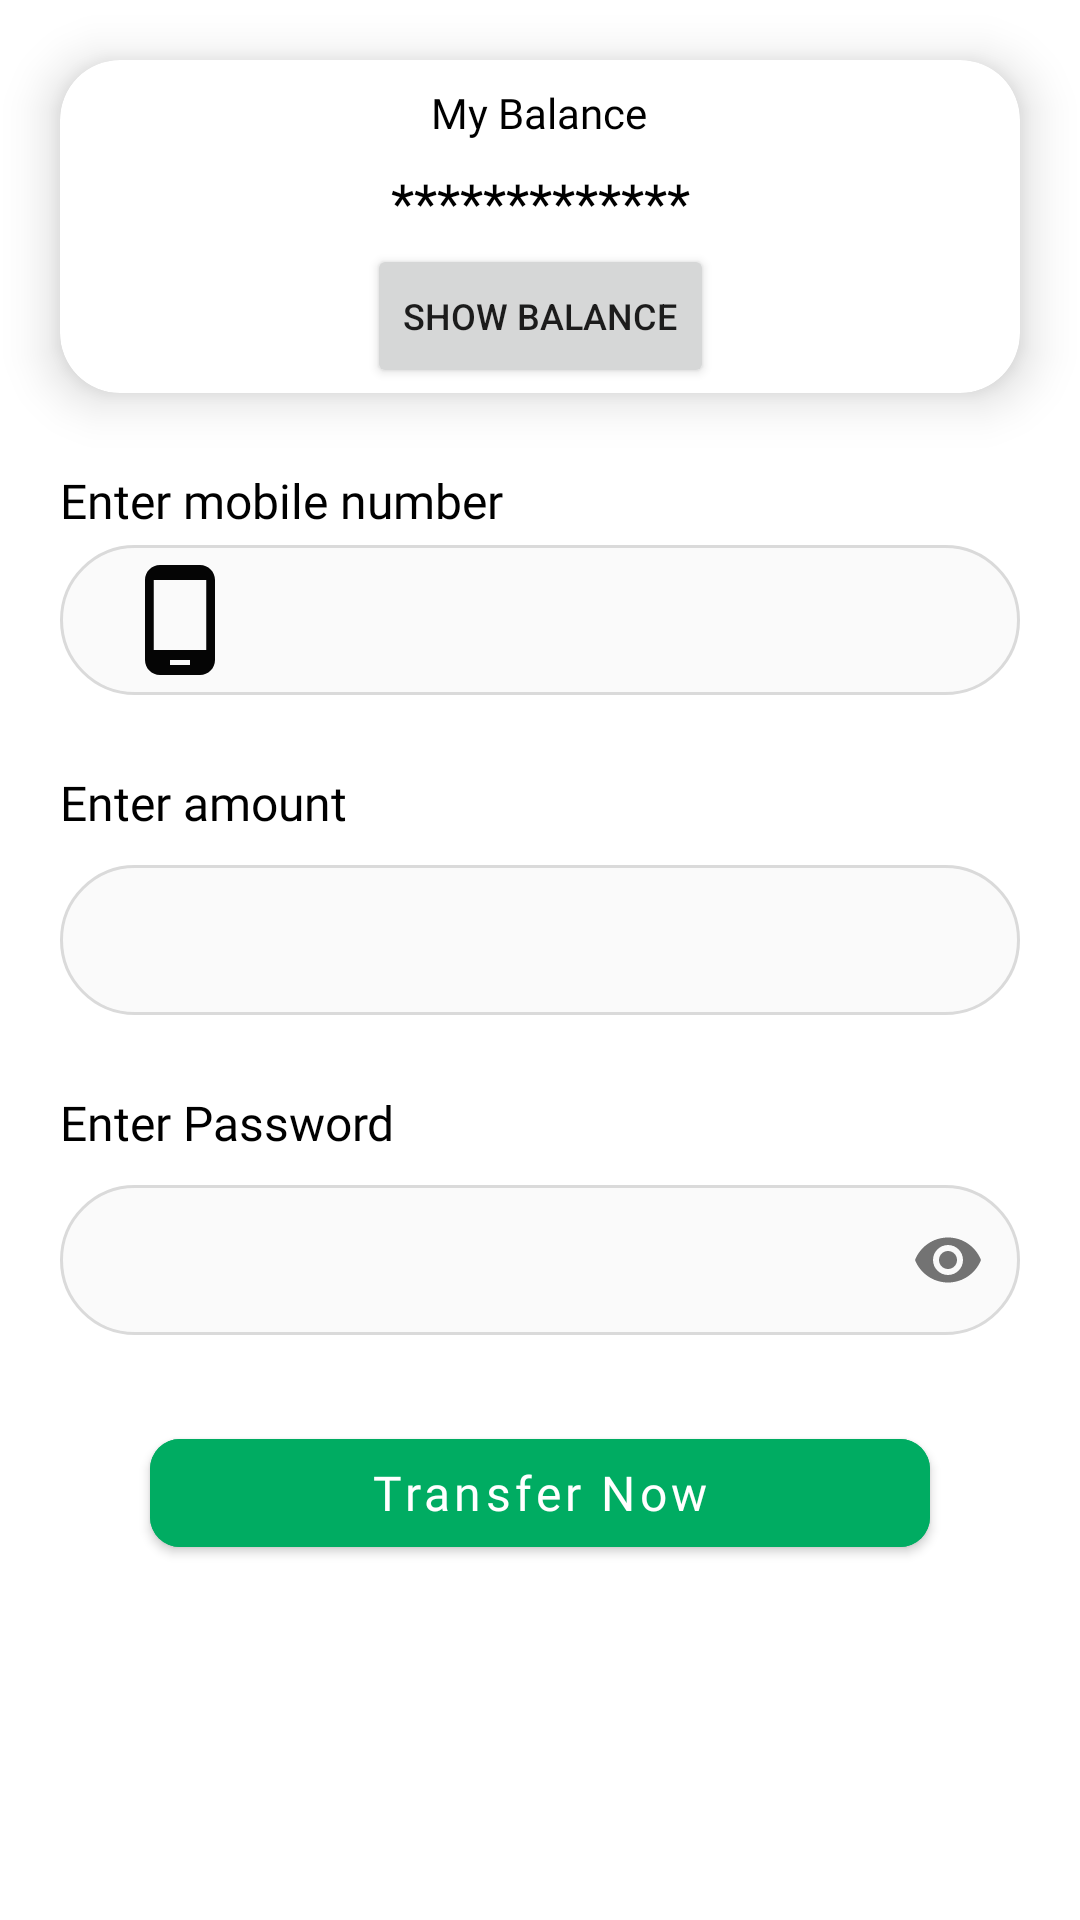

The Android layout XML behind this screen, and the referenced resources:
<!-- AndroidManifest.xml: application theme Theme.Wallet -->
<!-- res/layout/fragment_money_transfer.xml -->
<?xml version="1.0" encoding="utf-8"?>
<layout xmlns:tools="http://schemas.android.com/tools"
    xmlns:android="http://schemas.android.com/apk/res/android"
    xmlns:app="http://schemas.android.com/apk/res-auto">
<androidx.constraintlayout.widget.ConstraintLayout
    android:layout_width="match_parent"
    android:layout_height="match_parent"
    android:background="@color/background_color"
    tools:context=".HomeFlow.Presentation.MoneyTransfer.MoneyTransferFragment">


    <androidx.cardview.widget.CardView
        android:id="@+id/my_wallet_card_view"
        android:layout_width="match_parent"
        android:layout_height="111dp"
        android:layout_marginHorizontal="20dp"
        android:layout_marginTop="20dp"
        app:cardCornerRadius="20dp"
        app:cardElevation="10dp"
        app:layout_constraintEnd_toEndOf="parent"
        app:layout_constraintHorizontal_bias="0.5"
        app:layout_constraintStart_toStartOf="parent"
        app:layout_constraintTop_toTopOf="parent">

        <androidx.constraintlayout.widget.ConstraintLayout
            android:layout_width="match_parent"
            android:layout_height="match_parent"
            android:gravity="center"
            android:orientation="vertical"
            app:layout_constraintEnd_toEndOf="parent"
            app:layout_constraintStart_toEndOf="@id/qr_image"
            app:layout_constraintTop_toTopOf="parent">

            <TextView
                android:id="@+id/current_balance"
                android:layout_width="wrap_content"
                android:layout_height="wrap_content"
                android:layout_marginTop="8dp"
                android:fontFamily="@font/medium"
                android:text="@string/my_balance"
                android:textColor="@color/text_color"
                android:textSize="14sp"
                app:layout_constraintEnd_toEndOf="parent"
                app:layout_constraintHorizontal_bias="0.498"
                app:layout_constraintStart_toStartOf="parent"
                app:layout_constraintTop_toTopOf="parent" />

            <TextView
                android:id="@+id/BalanceTv"
                android:layout_width="wrap_content"
                android:layout_height="wrap_content"
                android:layout_marginTop="8dp"
                android:fontFamily="@font/medium"
                android:gravity="center"
                android:text="*************"
                android:textColor="@color/black"
                android:textSize="18sp"
                app:layout_constraintEnd_toEndOf="parent"
                app:layout_constraintStart_toStartOf="parent"
                app:layout_constraintTop_toBottomOf="@+id/current_balance" />

            <Button
                android:id="@+id/showBalance"
                android:layout_width="wrap_content"
                android:layout_height="wrap_content"
                android:text="Show balance"
                android:textSize="12sp"
                app:layout_constraintBottom_toBottomOf="parent"
                app:layout_constraintEnd_toEndOf="parent"
                app:layout_constraintStart_toStartOf="parent"
                app:layout_constraintTop_toBottomOf="@+id/BalanceTv" />

        </androidx.constraintlayout.widget.ConstraintLayout>


    </androidx.cardview.widget.CardView>

    <TextView
        android:id="@+id/mobile_number_tv"
        android:layout_width="match_parent"
        android:layout_height="wrap_content"
        android:layout_marginStart="20dp"
        android:layout_marginTop="25dp"
        android:text="@string/enter_mobile_number"
        android:textColor="@color/black"
        android:textSize="16sp"
        android:fontFamily="@font/regular"
        app:layout_constraintStart_toStartOf="parent"
        app:layout_constraintTop_toBottomOf="@id/my_wallet_card_view" />

    <EditText
        android:id="@+id/mobile_number_et"
        android:layout_width="match_parent"
        android:layout_height="50dp"
        android:layout_marginHorizontal="20dp"
        android:layout_marginTop="4dp"
        android:background="@drawable/text_view_radius"
        android:drawableStart="@drawable/baseline_phone_android_24"
        android:inputType="number"
        android:paddingHorizontal="20dp"
        android:textColor="@color/text_color"
        android:textColorHint="@color/hint_text_color"
        android:textSize="16sp"
        app:layout_constraintEnd_toEndOf="parent"
        app:layout_constraintStart_toStartOf="@id/mobile_number_tv"
        app:layout_constraintTop_toBottomOf="@id/mobile_number_tv" />

    <TextView
        android:id="@+id/amount_tv"
        android:layout_width="match_parent"
        android:layout_height="wrap_content"
        android:layout_marginStart="20dp"
        android:layout_marginTop="25dp"
        android:text="@string/enter_amount"
        android:textColor="@color/text_color"
        android:textSize="16sp"
        android:fontFamily="@font/regular"
        app:layout_constraintStart_toStartOf="parent"
        app:layout_constraintTop_toBottomOf="@id/mobile_number_et" />

    <EditText
        android:id="@+id/amount_et"
        android:layout_width="match_parent"
        android:layout_height="50dp"
        android:layout_marginHorizontal="20dp"
        android:layout_marginTop="10dp"
        android:background="@drawable/text_view_radius"
        android:inputType="number"
        android:textColor="@color/text_color"
        android:textColorHint="@color/hint_text_color"
        android:textSize="16sp"
        android:textAlignment="center"
        app:layout_constraintEnd_toEndOf="parent"
        app:layout_constraintStart_toStartOf="@id/amount_tv"
        app:layout_constraintTop_toBottomOf="@id/amount_tv" />

    <TextView
        android:id="@+id/password_tv"
        android:layout_width="match_parent"
        android:layout_height="wrap_content"
        android:layout_marginStart="20dp"
        android:layout_marginTop="25dp"
        android:text="@string/enter_password"
        android:textColor="@color/black"
        android:textSize="16sp"
        android:fontFamily="@font/regular"
        app:layout_constraintStart_toStartOf="parent"
        app:layout_constraintTop_toBottomOf="@id/amount_et" />

    <com.google.android.material.textfield.TextInputLayout
        android:id="@+id/password_et"
        android:layout_width="match_parent"
        android:layout_height="50dp"
        android:layout_marginHorizontal="20dp"
        android:layout_marginTop="10dp"
        app:boxStrokeWidth="0dp"
        app:boxStrokeWidthFocused="0dp"
        app:layout_constraintEnd_toEndOf="parent"
        app:layout_constraintStart_toStartOf="@id/password_tv"
        app:layout_constraintTop_toBottomOf="@id/password_tv"
        app:passwordToggleEnabled="true">

        <EditText
            android:id="@+id/password_et_Input"
            android:layout_width="match_parent"
            android:layout_height="match_parent"
            android:background="@drawable/text_view_radius"
            android:fontFamily="@font/regular"
            android:inputType="textPassword"
            android:textAlignment="center"
            android:textColor="@color/text_color"
            android:textColorHint="@color/hint_text_color"
            android:textSize="16sp" />

    </com.google.android.material.textfield.TextInputLayout>

    <com.google.android.material.button.MaterialButton
        android:id="@+id/Transfer_Btn"
        android:layout_width="match_parent"
        android:layout_height="wrap_content"
        android:layout_marginHorizontal="50dp"
        android:layout_marginBottom="50dp"
        android:backgroundTint="@color/button_primary_color"
        android:fontFamily="@font/regular"
        android:paddingHorizontal="40dp"
        android:paddingVertical="5dp"
        android:text="@string/transfer_now"
        android:textAllCaps="false"
        android:textColor="@color/white"
        android:textSize="16sp"
        app:cornerRadius="10dp"
        app:layout_constraintBottom_toBottomOf="parent"
        app:layout_constraintEnd_toEndOf="parent"
        app:layout_constraintHorizontal_bias="0.54"
        app:layout_constraintStart_toStartOf="parent"
        app:layout_constraintTop_toBottomOf="@+id/password_et"
        app:layout_constraintVertical_bias="0.294"
        tools:ignore="DuplicateSpeakableTextCheck,TextContrastCheck" />



</androidx.constraintlayout.widget.ConstraintLayout>
</layout>
<!-- resources referenced by this layout -->
<resources>
  <color name="background_color">#FFFFFF</color>
  <color name="black">#FF000000</color>
  <color name="button_primary_color">#00AC62</color>
  <color name="hint_text_color">#5C5C5C</color>
  <color name="text_color">#000000</color>
  <color name="white">#FFFFFFFF</color>
  <!-- drawable baseline_phone_android_24 (drawable) -->
  <vector android:height="40dp" android:tint="#050505"
      android:viewportHeight="24" android:viewportWidth="24"
      android:width="40dp" xmlns:android="http://schemas.android.com/apk/res/android">
      <path android:fillColor="@android:color/white" android:pathData="M16,1L8,1C6.34,1 5,2.34 5,4v16c0,1.66 1.34,3 3,3h8c1.66,0 3,-1.34 3,-3L19,4c0,-1.66 -1.34,-3 -3,-3zM14,21h-4v-1h4v1zM17.25,18L6.75,18L6.75,4h10.5v14z"/>
  </vector>
  <!-- drawable text_view_radius (drawable) -->
  <?xml version="1.0" encoding="utf-8"?>
  <shape xmlns:android="http://schemas.android.com/apk/res/android">
      <corners android:radius="25dp"/>
      <solid android:color="@color/input_shadow_color"/>
      <stroke
          android:width="1dip"
          android:color="@color/input_shadow_radius_color" />
  </shape>
  <string name="enter_amount">Enter amount</string>
  <string name="enter_mobile_number">Enter mobile number</string>
  <string name="enter_password">Enter Password</string>
  <string name="my_balance">My Balance</string>
  <string name="transfer_now">Transfer Now</string>
  <style name="Theme.Wallet" parent="Theme.MaterialComponents.DayNight.NoActionBar">
          
          <item name="colorPrimary">@color/black</item>
          <item name="colorPrimaryVariant">@color/black</item>
          <item name="colorOnPrimary">@color/white</item>
          
          <item name="colorSecondary">@color/teal_200</item>
          <item name="colorSecondaryVariant">@color/teal_700</item>
          <item name="colorOnSecondary">@color/black</item>
          
          <item name="android:statusBarColor">?attr/colorPrimaryVariant</item>
          
      </style>
  <color name="input_shadow_color">#FAFAFA</color>
  <color name="input_shadow_radius_color">#DADADA</color>
  <color name="teal_200">#FF03DAC5</color>
  <color name="teal_700">#FF018786</color>
</resources>
